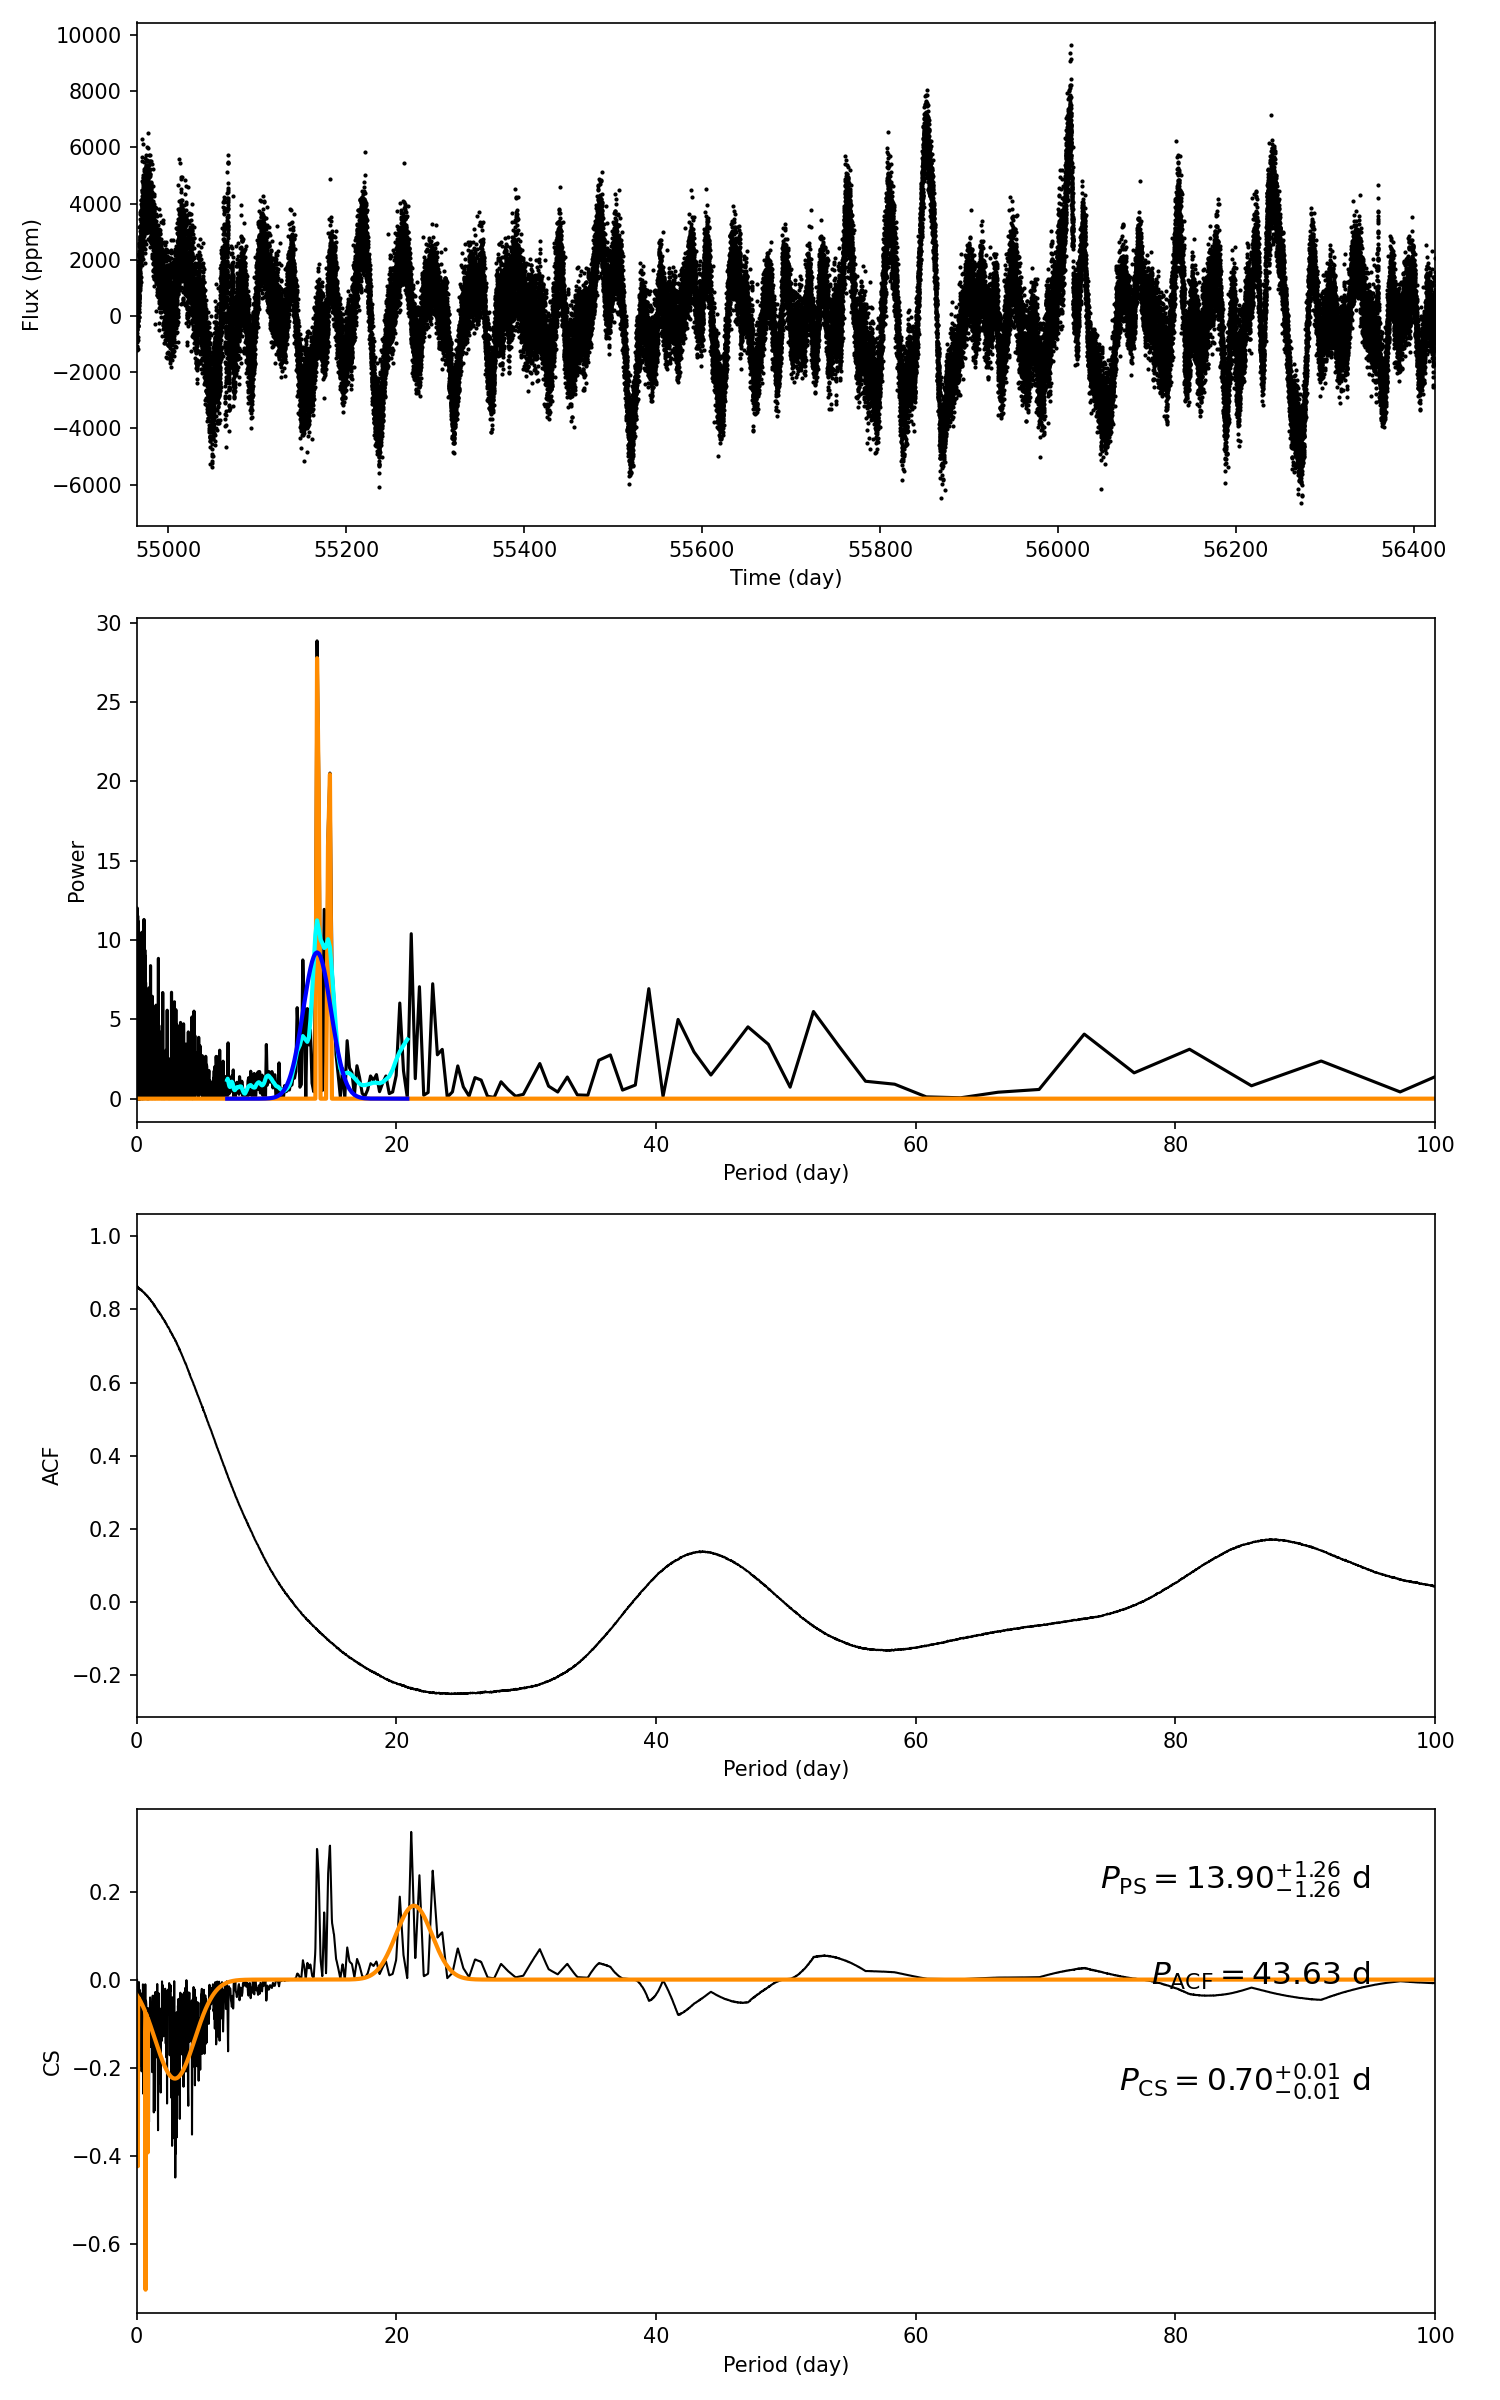

Data behind this chart, as committed beside it:
target_id, prot_ps, prot_acf, prot_cs, e_prot_ps, E_prot_ps, e_prot_acf, E_prot_acf, e_prot_cs, E_prot_cs, sph_ps, sph_acf, sph_cs, e_sph_ps, e_sph_acf, e_sph_cs, h_ps, fa_prob_ps, hacf, gacf, hcs
8423138, 13.9, 43.63, 0.697, 1.257, 1.257, -1.0, -1.0, 0.009328, 0.009328, 1766, 1870, 805.3, 547.8, 322.3, 172, 28.85, 2.956750635382708e-13, 0.3204, 0.1297, 0.3354
